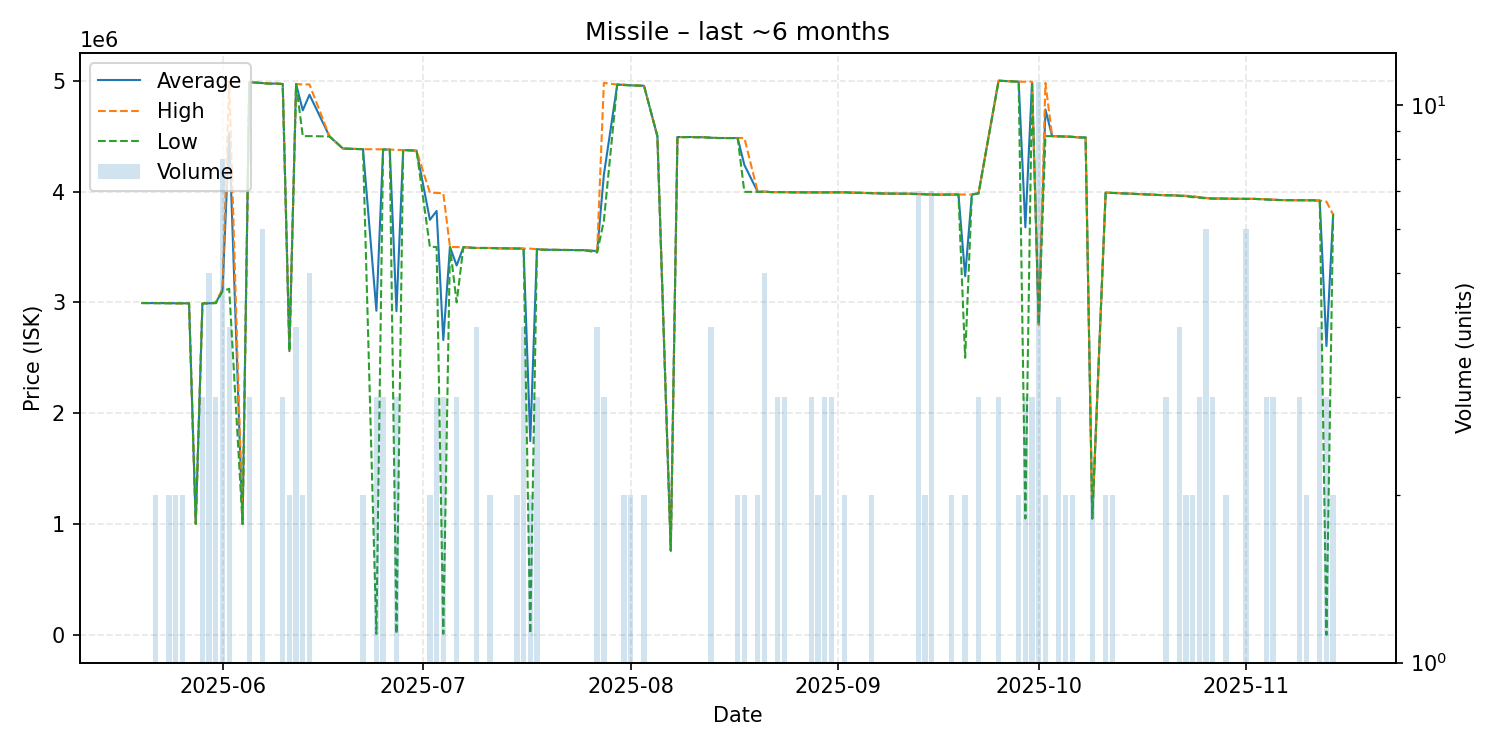

The data file committed next to this chart (first rows):
date, average, highest, lowest, order_count, volume
2025-05-20, 2994000, 2994000, 2994000, 1, 1
2025-05-21, 2994000, 2994000, 2994000, 1, 1
2025-05-22, 2993500, 2994000, 2993000, 2, 2
2025-05-24, 2992500, 2993000, 2992000, 2, 2
2025-05-25, 2991000, 2991000, 2991000, 2, 2
2025-05-26, 2991000, 2991000, 2991000, 2, 2
2025-05-27, 2991000, 2991000, 2991000, 1, 1
2025-05-28, 1001000, 1001000, 1001000, 1, 1
2025-05-29, 2990667, 2991000, 2990000, 2, 3
2025-05-30, 2991600, 2992500, 2991000, 3, 5
2025-05-31, 2995333, 3000000, 2993000, 3, 3
2025-06-01, 3110750, 3122000, 3099000, 6, 8
2025-06-02, 4527000, 4993000, 3123000, 4, 4
2025-06-04, 1000000, 1000000, 1000000, 1, 1
2025-06-05, 4985333, 4986500, 4983000, 3, 3
2025-06-06, 4983000, 4983000, 4983000, 1, 1
2025-06-07, 4979000, 4980000, 4976500, 6, 6
2025-06-08, 4974000, 4974000, 4974000, 1, 1
2025-06-09, 4974000, 4974000, 4974000, 1, 1
2025-06-10, 4970333, 4971000, 4970000, 3, 3
2025-06-11, 2560000, 2560000, 2560000, 2, 2
2025-06-12, 4970000, 4970000, 4970000, 4, 4
2025-06-13, 4733000, 4966000, 4500000, 2, 2
2025-06-14, 4873200, 4966500, 4500000, 3, 5
2025-06-17, 4497000, 4497000, 4497000, 1, 1
2025-06-19, 4388000, 4388000, 4388000, 1, 1
2025-06-22, 4382000, 4382000, 4382000, 2, 2
2025-06-24, 2924333, 4381500, 10000, 3, 3
2025-06-25, 4379667, 4380000, 4379000, 3, 3
2025-06-26, 4379000, 4379000, 4379000, 1, 1
2025-06-27, 2920333, 4375500, 10000, 3, 3
2025-06-28, 4374000, 4374000, 4374000, 1, 1
2025-06-29, 4371000, 4371000, 4371000, 1, 1
2025-06-30, 4369000, 4369000, 4369000, 1, 1
2025-07-02, 3745000, 3990000, 3500000, 2, 2
2025-07-03, 3824667, 3987000, 3500000, 3, 3
2025-07-04, 2660000, 3985000, 10000, 3, 3
2025-07-05, 3500000, 3500000, 3500000, 1, 1
2025-07-06, 3332667, 3499000, 3000000, 2, 3
2025-07-07, 3498000, 3498000, 3498000, 1, 1
2025-07-09, 3490250, 3491000, 3490000, 4, 4
2025-07-10, 3491000, 3491000, 3491000, 1, 1
2025-07-11, 3490500, 3491000, 3490000, 2, 2
2025-07-12, 3488000, 3488000, 3488000, 1, 1
2025-07-13, 3487000, 3487000, 3487000, 1, 1
2025-07-14, 3487000, 3487000, 3487000, 1, 1
2025-07-15, 3485000, 3485000, 3485000, 2, 2
2025-07-16, 3485000, 3485000, 3485000, 4, 4
2025-07-17, 1748080, 3485000, 11160, 2, 2
2025-07-18, 3480000, 3480000, 3480000, 3, 3
2025-07-19, 3475000, 3475000, 3475000, 1, 1
2025-07-21, 3474000, 3474000, 3474000, 1, 1
2025-07-22, 3473000, 3473000, 3473000, 1, 1
2025-07-25, 3471000, 3471000, 3471000, 1, 1
2025-07-27, 3463000, 3468000, 3450000, 4, 4
2025-07-28, 4150667, 4980000, 3736000, 3, 3
2025-07-30, 4965000, 4965000, 4965000, 1, 1
2025-07-31, 4962500, 4965000, 4960000, 2, 2
2025-08-01, 4958500, 4959000, 4958000, 2, 2
2025-08-03, 4954500, 4955000, 4954000, 2, 2
... 79 more rows
